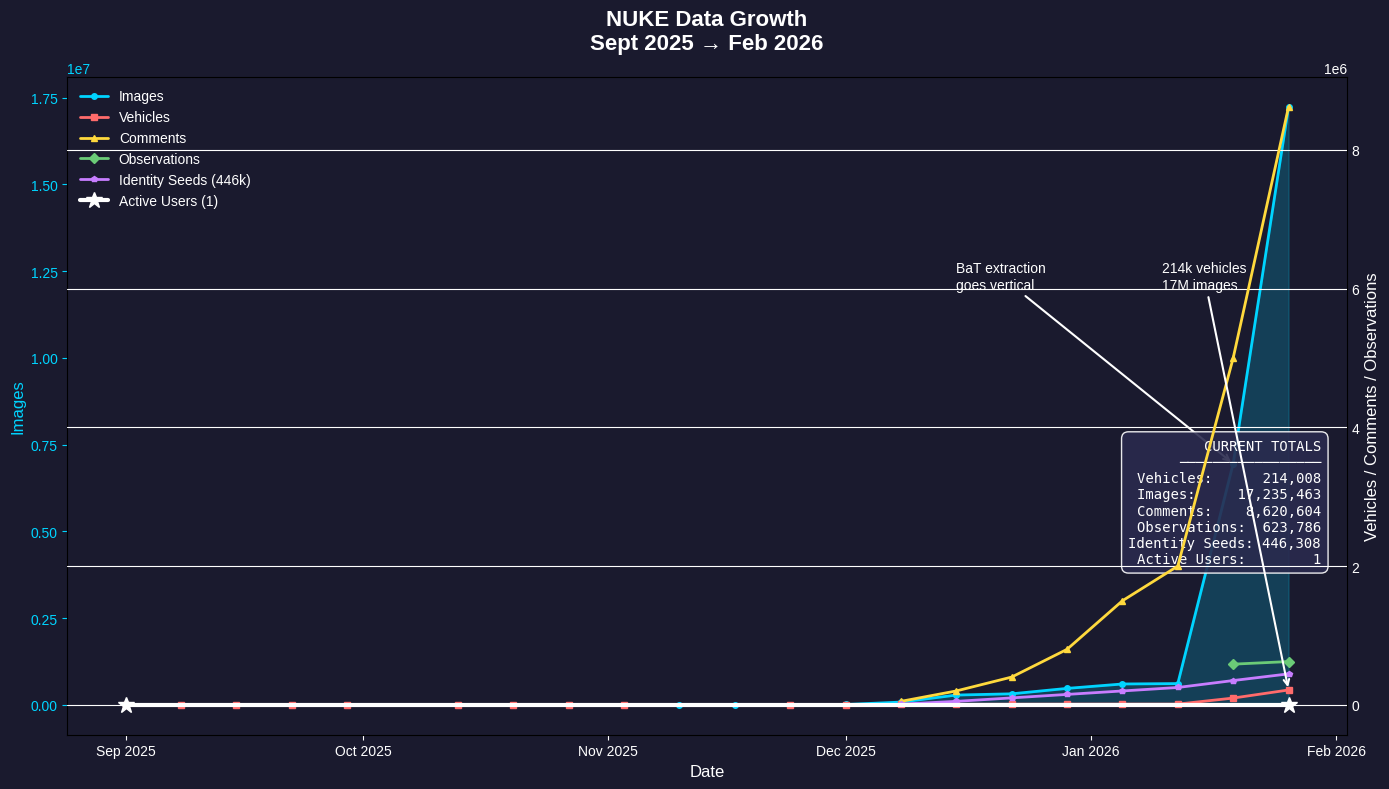

The matplotlib source for this figure: (Note: this script raises an exception after producing the figure.)
#!/usr/bin/env python3
"""Generate line chart of Nuke data growth over time."""

import matplotlib.pyplot as plt
import matplotlib.dates as mdates
from datetime import datetime
import numpy as np

# Data from database queries
vehicles = [
    ("2025-09-01", 1), ("2025-09-08", 7), ("2025-09-15", 14), ("2025-09-22", 16),
    ("2025-09-29", 17), ("2025-10-13", 19), ("2025-10-20", 21), ("2025-10-27", 78),
    ("2025-11-03", 103), ("2025-11-24", 122), ("2025-12-01", 307), ("2025-12-08", 6798),
    ("2025-12-15", 8266), ("2025-12-22", 9298), ("2025-12-29", 9914), ("2026-01-05", 10565),
    ("2026-01-12", 10578), ("2026-01-19", 97392), ("2026-01-26", 214008),
]

images = [
    ("2025-09-01", 3), ("2025-09-08", 194), ("2025-09-15", 343), ("2025-09-22", 642),
    ("2025-09-29", 841), ("2025-10-13", 1445), ("2025-10-20", 1740), ("2025-10-27", 2275),
    ("2025-11-03", 2523), ("2025-11-10", 2544), ("2025-11-17", 3536), ("2025-11-24", 4122),
    ("2025-12-01", 9764), ("2025-12-08", 78696), ("2025-12-15", 281766), ("2025-12-22", 317053),
    ("2025-12-29", 473409), ("2026-01-05", 600628), ("2026-01-12", 612357),
    ("2026-01-19", 6953489), ("2026-01-26", 17235463),
]

observations = [
    ("2026-01-19", 586253), ("2026-01-26", 623786),
]

# Comments - estimated based on extraction timing (mainly Jan extraction)
comments = [
    ("2025-12-08", 50000), ("2025-12-15", 200000), ("2025-12-22", 400000),
    ("2025-12-29", 800000), ("2026-01-05", 1500000), ("2026-01-12", 2000000),
    ("2026-01-19", 5000000), ("2026-01-26", 8620604),
]

active_users = [
    ("2025-09-01", 1), ("2026-01-26", 1),  # skylar only
]

# BaT identity seeds (unclaimed profiles with activity data)
identity_seeds = [
    ("2025-12-08", 10000), ("2025-12-15", 50000), ("2025-12-22", 100000),
    ("2025-12-29", 150000), ("2026-01-05", 200000), ("2026-01-12", 250000),
    ("2026-01-19", 350000), ("2026-01-26", 446308),
]

def parse_data(data):
    dates = [datetime.strptime(d[0], "%Y-%m-%d") for d in data]
    values = [d[1] for d in data]
    return dates, values

# Create figure with two y-axes for different scales
fig, ax1 = plt.subplots(figsize=(14, 8))

# Style
plt.style.use('seaborn-v0_8-darkgrid')
fig.patch.set_facecolor('#1a1a2e')
ax1.set_facecolor('#1a1a2e')

# Plot primary data (images - largest scale)
dates, values = parse_data(images)
line1, = ax1.plot(dates, values, 'o-', color='#00d4ff', linewidth=2, markersize=4, label='Images')
ax1.fill_between(dates, values, alpha=0.2, color='#00d4ff')

# Secondary axis for smaller scales
ax2 = ax1.twinx()

# Vehicles
dates, values = parse_data(vehicles)
line2, = ax2.plot(dates, values, 's-', color='#ff6b6b', linewidth=2, markersize=4, label='Vehicles')

# Comments (estimated)
dates, values = parse_data(comments)
line3, = ax2.plot(dates, values, '^-', color='#ffd93d', linewidth=2, markersize=4, label='Comments')

# Observations
dates, values = parse_data(observations)
line4, = ax2.plot(dates, values, 'D-', color='#6bcb77', linewidth=2, markersize=5, label='Observations')

# Identity seeds (BaT users - claimable)
dates, values = parse_data(identity_seeds)
line5, = ax2.plot(dates, values, 'p-', color='#c77dff', linewidth=2, markersize=4, label='Identity Seeds (446k)')

# Active users (flat at 1)
dates, values = parse_data(active_users)
line6, = ax2.plot(dates, values, '*-', color='#ffffff', linewidth=3, markersize=12, label='Active Users (1)')

# Formatting
ax1.set_xlabel('Date', color='white', fontsize=12)
ax1.set_ylabel('Images', color='#00d4ff', fontsize=12)
ax2.set_ylabel('Vehicles / Comments / Observations', color='white', fontsize=12)

ax1.tick_params(axis='x', colors='white')
ax1.tick_params(axis='y', colors='#00d4ff')
ax2.tick_params(axis='y', colors='white')

# Format x-axis dates
ax1.xaxis.set_major_formatter(mdates.DateFormatter('%b %Y'))
ax1.xaxis.set_major_locator(mdates.MonthLocator())
plt.xticks(rotation=45)

# Title
plt.title('NUKE Data Growth\nSept 2025 → Feb 2026', color='white', fontsize=16, fontweight='bold', pad=20)

# Legend
lines = [line1, line2, line3, line4, line5, line6]
labels = [l.get_label() for l in lines]
ax1.legend(lines, labels, loc='upper left', facecolor='#2a2a4e', edgecolor='white', labelcolor='white')

# Add annotations for key milestones
ax1.annotate('BaT extraction\ngoes vertical',
             xy=(datetime(2026, 1, 19), 6953489),
             xytext=(datetime(2025, 12, 15), 12000000),
             color='white', fontsize=10,
             arrowprops=dict(arrowstyle='->', color='white', lw=1.5))

ax2.annotate('214k vehicles\n17M images',
             xy=(datetime(2026, 1, 26), 214008),
             xytext=(datetime(2026, 1, 10), 6000000),
             color='white', fontsize=10,
             arrowprops=dict(arrowstyle='->', color='white', lw=1.5))

# Current totals box
totals_text = """CURRENT TOTALS
─────────────────
Vehicles:      214,008
Images:     17,235,463
Comments:    8,620,604
Observations:  623,786
Identity Seeds: 446,308
Active Users:        1"""

props = dict(boxstyle='round,pad=0.5', facecolor='#2a2a4e', edgecolor='white', alpha=0.9)
ax1.text(0.98, 0.45, totals_text, transform=ax1.transAxes, fontsize=10,
         verticalalignment='top', horizontalalignment='right',
         color='white', fontfamily='monospace', bbox=props)

plt.tight_layout()
plt.savefig('/Users/<user>/nuke/data/growth-chart.png', dpi=150, facecolor='#1a1a2e', edgecolor='none')
print("Chart saved to /Users/<user>/nuke/data/growth-chart.png")

# Also save a log-scale version
fig2, ax = plt.subplots(figsize=(14, 8))
fig2.patch.set_facecolor('#1a1a2e')
ax.set_facecolor('#1a1a2e')

# All data on log scale
for data, color, marker, label in [
    (images, '#00d4ff', 'o', 'Images'),
    (comments, '#ffd93d', '^', 'Comments'),
    (observations, '#6bcb77', 'D', 'Observations'),
    (vehicles, '#ff6b6b', 's', 'Vehicles'),
    (identity_seeds, '#c77dff', 'p', 'Identity Seeds'),
]:
    dates, values = parse_data(data)
    ax.semilogy(dates, values, f'{marker}-', color=color, linewidth=2, markersize=5, label=label)

ax.set_xlabel('Date', color='white', fontsize=12)
ax.set_ylabel('Count (log scale)', color='white', fontsize=12)
ax.tick_params(axis='both', colors='white')
ax.xaxis.set_major_formatter(mdates.DateFormatter('%b %Y'))
ax.xaxis.set_major_locator(mdates.MonthLocator())
plt.xticks(rotation=45)

plt.title('NUKE Data Growth (Log Scale)\nSept 2025 → Feb 2026', color='white', fontsize=16, fontweight='bold', pad=20)
ax.legend(loc='upper left', facecolor='#2a2a4e', edgecolor='white', labelcolor='white')
ax.grid(True, alpha=0.3, color='white')

plt.tight_layout()
plt.savefig('/Users/<user>/nuke/data/growth-chart-log.png', dpi=150, facecolor='#1a1a2e', edgecolor='none')
print("Log chart saved to /Users/<user>/nuke/data/growth-chart-log.png")
